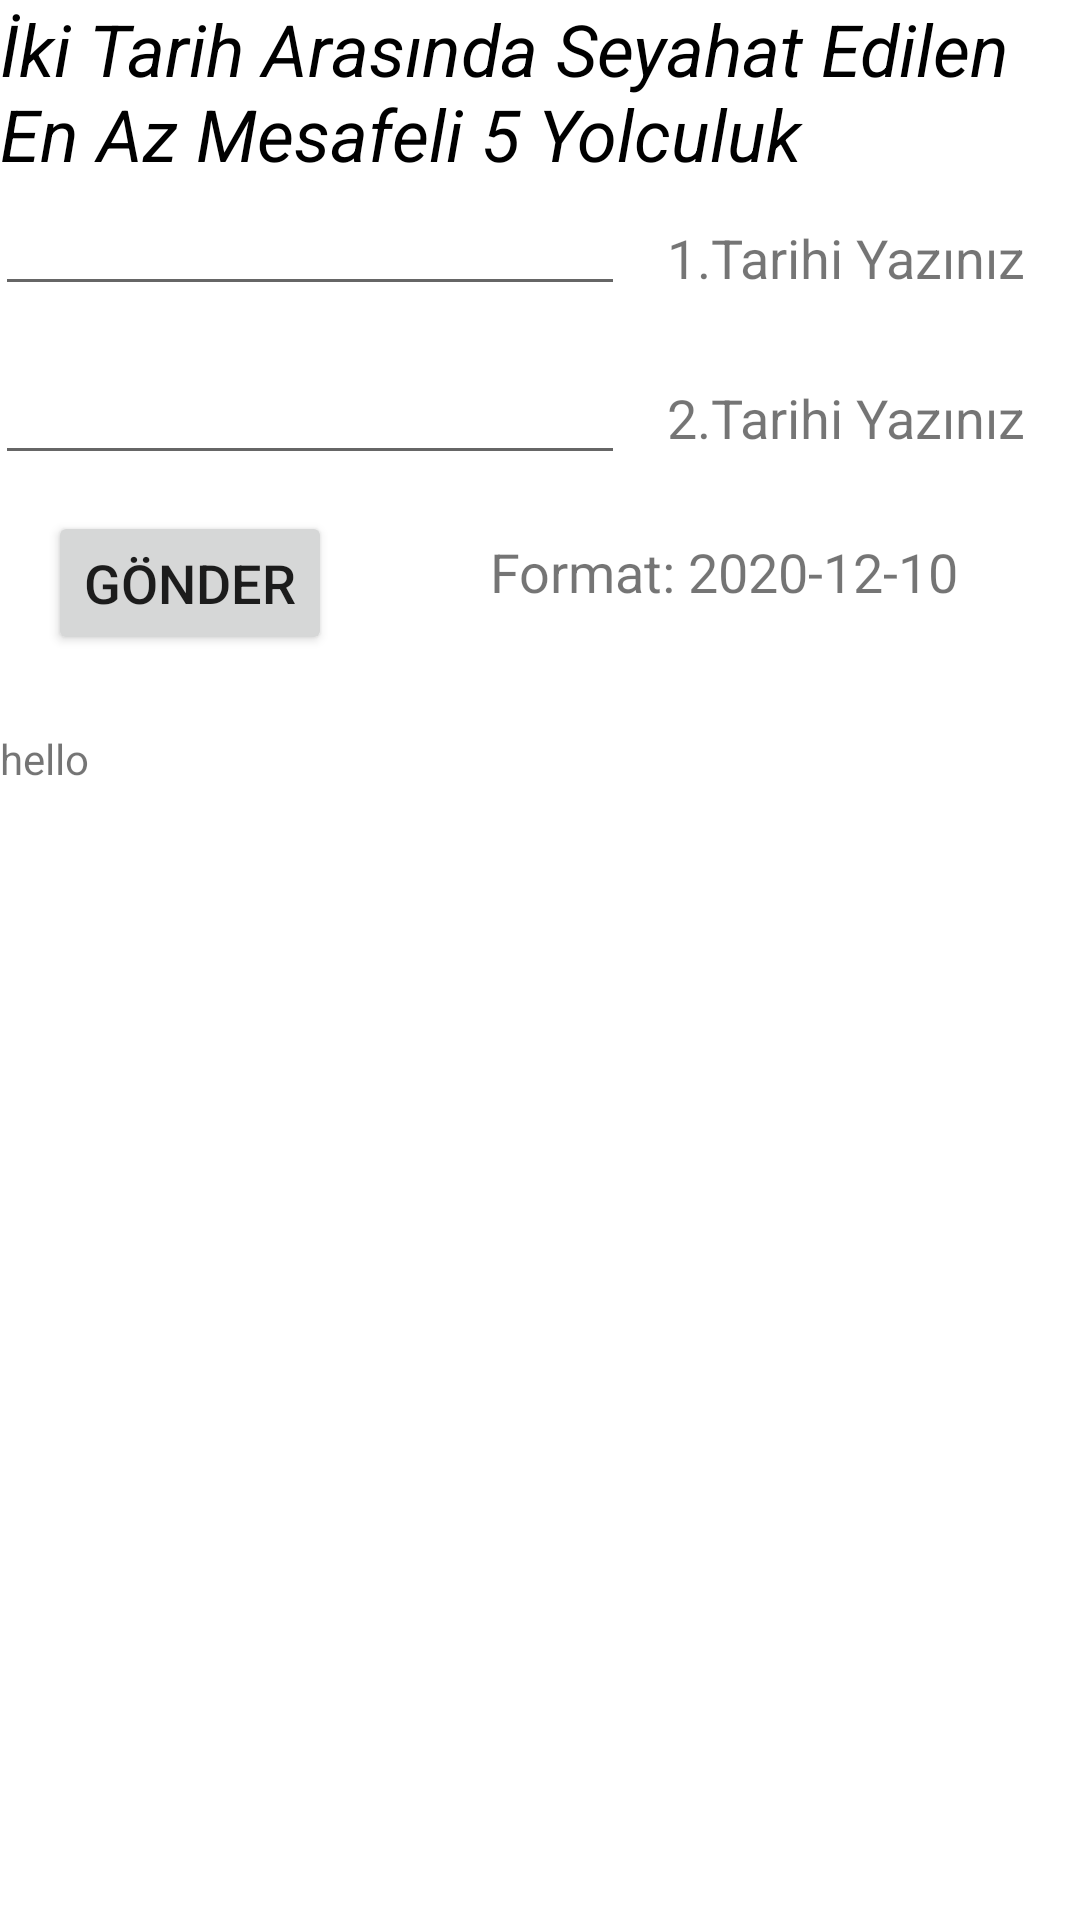

Reconstruct the res/layout file that produces this screen, plus the resources it refers to.
<!-- AndroidManifest.xml: application theme Theme.Yazlab2_2 -->
<!-- res/layout/fragment2_layout.xml -->
<?xml version="1.0" encoding="utf-8"?>
<androidx.constraintlayout.widget.ConstraintLayout xmlns:android="http://schemas.android.com/apk/res/android"
    xmlns:app="http://schemas.android.com/apk/res-auto"
    xmlns:tools="http://schemas.android.com/tools"
    android:layout_width="match_parent"
    android:layout_height="match_parent"
    android:gravity="center"
    android:orientation="vertical">

    <TextView
        android:id="@+id/textView"
        android:layout_width="0dp"
        android:layout_height="wrap_content"
        android:text="İki Tarih Arasında Seyahat Edilen En Az Mesafeli 5 Yolculuk"
        android:textColor="#000"
        android:textSize="24sp"
        android:textStyle="italic"
        app:layout_constraintEnd_toEndOf="parent"
        app:layout_constraintStart_toStartOf="parent"
        app:layout_constraintTop_toTopOf="parent" />

    

    <TextView
        android:id="@+id/Date_Format"
        android:layout_width="wrap_content"
        android:layout_height="wrap_content"
        android:layout_gravity="center"
        android:layout_marginTop="20dp"
        android:layout_marginEnd="18dp"
        android:layout_marginRight="18dp"
        android:text="Format: 2020-12-10 "
        android:textSize="18sp"
        app:layout_constraintEnd_toEndOf="@+id/textView4"
        app:layout_constraintTop_toBottomOf="@+id/TextDate2" />

    <Button
        android:id="@+id/SendButton"
        android:layout_width="wrap_content"
        android:layout_height="wrap_content"
        android:layout_gravity="center"
        android:layout_marginStart="16dp"
        android:layout_marginLeft="16dp"
        android:layout_marginTop="12dp"
        android:text="Gönder"
        android:textSize="18sp"
        app:layout_constraintStart_toStartOf="parent"
        app:layout_constraintTop_toBottomOf="@+id/TextDate2" />

    <EditText
        android:id="@+id/TextDate1"
        android:layout_width="wrap_content"
        android:layout_height="wrap_content"
        android:layout_marginEnd="14dp"
        android:layout_marginRight="14dp"
        android:ems="10"
        android:inputType="date"
        app:layout_constraintEnd_toStartOf="@+id/textView3"
        app:layout_constraintStart_toStartOf="parent"
        app:layout_constraintTop_toBottomOf="@+id/textView" />

    <EditText
        android:id="@+id/TextDate2"
        android:layout_width="wrap_content"
        android:layout_height="wrap_content"
        android:layout_marginTop="15dp"
        android:layout_marginEnd="14dp"
        android:layout_marginRight="14dp"
        android:ems="10"
        android:inputType="date"
        app:layout_constraintEnd_toStartOf="@+id/textView4"
        app:layout_constraintStart_toStartOf="parent"
        app:layout_constraintTop_toBottomOf="@+id/TextDate1" />

    <TextView
        android:id="@+id/textView3"
        android:layout_width="wrap_content"
        android:layout_height="wrap_content"
        android:layout_marginTop="13dp"
        android:layout_marginEnd="20dp"
        android:layout_marginRight="20dp"
        android:text="1.Tarihi Yazınız"
        android:textSize="18sp"
        app:layout_constraintEnd_toEndOf="parent"
        app:layout_constraintStart_toEndOf="@+id/TextDate1"
        app:layout_constraintTop_toBottomOf="@+id/textView" />

    <TextView
        android:id="@+id/textView4"
        android:layout_width="wrap_content"
        android:layout_height="wrap_content"
        android:layout_marginEnd="20dp"
        android:layout_marginRight="20dp"
        android:text="2.Tarihi Yazınız"
        android:textSize="18sp"
        app:layout_constraintBaseline_toBaselineOf="@+id/TextDate2"
        app:layout_constraintEnd_toEndOf="parent"
        app:layout_constraintStart_toEndOf="@+id/TextDate2" />

    <TextView
        android:id="@+id/WriteText"
        android:layout_width="0dp"
        android:layout_height="wrap_content"
        android:layout_marginTop="25dp"
        android:text="hello"
        android:textSize="14sp"
        app:layout_constraintEnd_toEndOf="parent"
        app:layout_constraintStart_toStartOf="parent"
        app:layout_constraintTop_toBottomOf="@+id/SendButton" />
</androidx.constraintlayout.widget.ConstraintLayout>
<!-- resources referenced by this layout -->
<resources>
  <style name="Theme.Yazlab2_2" parent="Theme.MaterialComponents.DayNight.DarkActionBar">
          
          <item name="colorPrimary">@color/purple_500</item>
          <item name="colorPrimaryVariant">@color/purple_700</item>
          <item name="colorOnPrimary">@color/white</item>
          
          <item name="colorSecondary">@color/teal_200</item>
          <item name="colorSecondaryVariant">@color/teal_700</item>
          <item name="colorOnSecondary">@color/black</item>
          
          <item name="android:statusBarColor" tools:targetApi="l">?attr/colorPrimaryVariant</item>
          
      </style>
  <color name="purple_500">#FF6200EE</color>
  <color name="purple_700">#FF3700B3</color>
  <color name="white">#FFFFFFFF</color>
  <color name="teal_200">#FF03DAC5</color>
  <color name="teal_700">#FF018786</color>
  <color name="black">#FF000000</color>
</resources>
